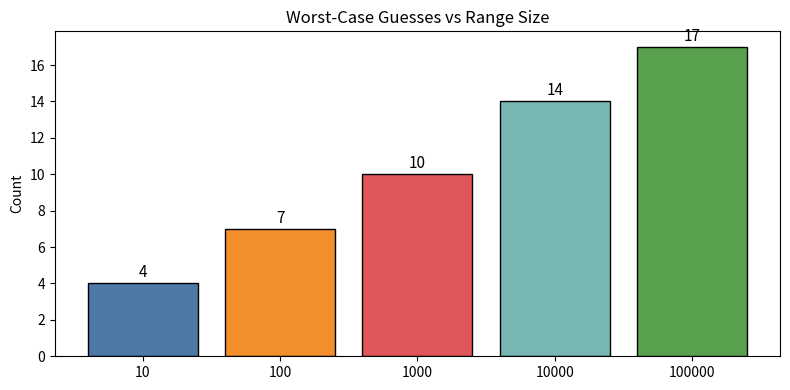
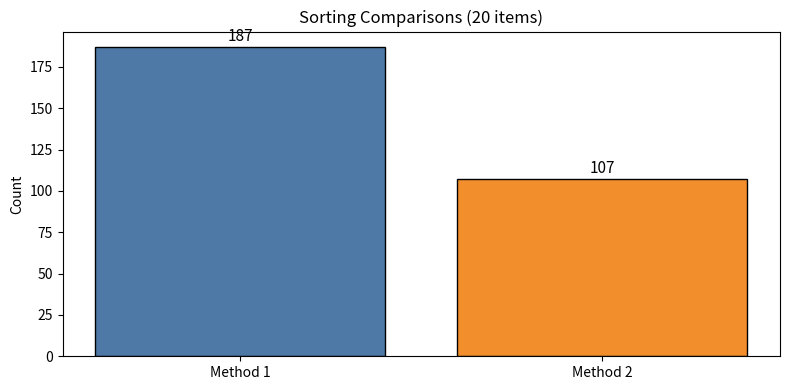
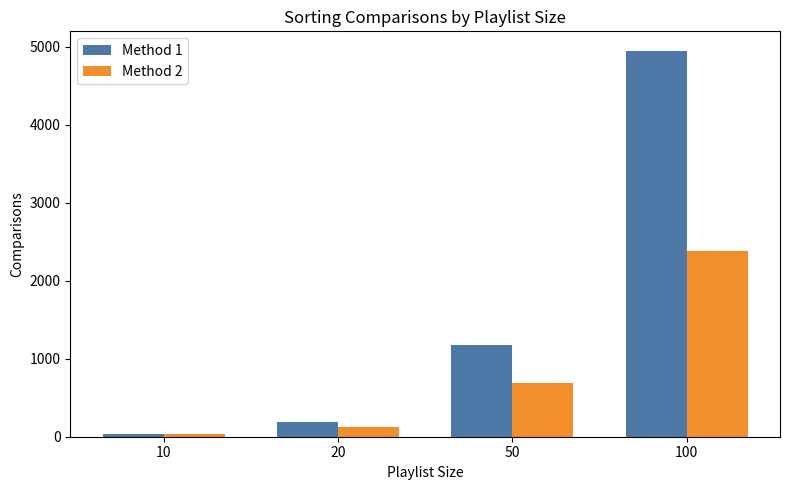

Generate these figures, in order, with matplotlib:
# === HELPER FUNCTIONS (provided -- just run this cell) ===

import time
import random
import matplotlib.pyplot as plt

def plot_comparisons(labels, values, title="Comparison Counts"):
    """Bar chart comparing counts (e.g., number of comparisons)."""
    plt.figure(figsize=(8, 4))
    colours = ['#4e79a7', '#f28e2b', '#e15759', '#76b7b2', '#59a14f']
    plt.bar(labels, values, color=colours[:len(labels)], edgecolor='black')
    plt.ylabel('Count')
    plt.title(title)
    for i, v in enumerate(values):
        plt.text(i, v + max(values)*0.02, str(v), ha='center', fontsize=11)
    plt.tight_layout()
    plt.show()

def time_function(func, *args, repeats=1000):
    """Time a function call, averaged over many repeats. Returns seconds."""
    start = time.perf_counter()
    for _ in range(repeats):
        func(*args)
    elapsed = (time.perf_counter() - start) / repeats
    return elapsed

def plot_timing(labels, times, title="Execution Time"):
    """Bar chart comparing execution times."""
    plt.figure(figsize=(8, 4))
    colours = ['#4e79a7', '#f28e2b', '#e15759']
    plt.bar(labels, [t * 1000 for t in times], color=colours[:len(labels)], edgecolor='black')
    plt.ylabel('Time (milliseconds)')
    plt.title(title)
    for i, t in enumerate(times):
        plt.text(i, t*1000 + max(times)*1000*0.02, f"{t*1000:.4f} ms", ha='center', fontsize=10)
    plt.tight_layout()
    plt.show()

def scrambled_playlist(n=20):
    """Generate a shuffled list of n song titles (as numbered strings)."""
    songs = [f"Track {i+1:02d}" for i in range(n)]
    random.shuffle(songs)
    return songs

def show_sort_progress(items, title=""):
    """Print a compact view of a list during sorting."""
    display = [str(x) for x in items[:30]]
    if len(items) > 30:
        display.append("...")
    print(f"  {title}: [{', '.join(display)}]")

print("Helper functions loaded.")

# Here is the secret message (a mix of decimal, binary, and hex codes)
secret = [0x48, 101, 0b1101100, 0b1101100, 111, 0x2C, 32, 
          0b1110111, 0x6F, 114, 0b1101100, 100, 0x21]

# Quick demo of chr() and number bases
print("chr(72) =", chr(72))
print("0b1001000 =", 0b1001000)
print("0x48 =", 0x48)

# Pseudocode:
# For each code in the list of codes:
#     convert it to its character with chr()
#     add that character to a running string
# Return the finished string


def decode_message(codes):
    """Decode a list of ASCII codes into a string."""
    message = ""
    for code in codes:
        message += chr(code)
    return message


# Test your function
print(decode_message(secret))

# Manual conversions: show your working
# 42 in binary:
#   42 / 2 = 21 remainder 0
#   21 / 2 = 10 remainder 1
#   10 / 2 = 5  remainder 0
#   5  / 2 = 2  remainder 1
#   2  / 2 = 1  remainder 0
#   1  / 2 = 0  remainder 1
#   Reading the remainders bottom to top: 101010
#
# 42 in hex:
#   42 / 16 = 2 remainder 10 (which is "A" in hex)
#   2  / 16 = 0 remainder 2
#   Reading the remainders bottom to top: 2A

# Verify with Python
print("42 in binary:", bin(42))
print("42 in hex:", hex(42))


# Your secret message
my_message = [72, 0b1101001, 0x21]   # "Hi!" written as decimal, binary, and hex codes

# Decode it
print(decode_message(my_message))


# Pseudocode:
# Keep a low bound, a high bound, and a guess counter starting at 0.
# While low <= high:
#     guess the midpoint of the current range, and count the guess
#     if the guess equals the target, stop and return the guess count
#     if the guess is too low, move low up past it
#     if the guess is too high, move high down past it


def guessing_game(target, low, high):
    """
    Use binary search to find the target number.

    Returns:
        the number of guesses it took
    """
    guesses = 0
    while low <= high:
        guess = (low + high) // 2
        guesses += 1
        if guess == target:
            return guesses
        elif guess < target:
            low = guess + 1
        else:
            high = guess - 1
    return guesses


# Test: guess a number between 1 and 100
print(guessing_game(73, 1, 100))

# Test: guess a number between 1 and 1,000,000
print(guessing_game(314159, 1, 1000000))


import math

# Verify the log2 relationship
for n in [100, 1000, 1000000]:
    print(f"log2({n}) = {math.log2(n):.2f}, ceiling = {math.ceil(math.log2(n))}")

# Run the game for EVERY number in 1-100 and find the maximum guesses:
worst = 0
for target in range(1, 101):
    guesses = guessing_game(target, 1, 100)
    if guesses > worst:
        worst = guesses
print("Worst case for range 1-100:", worst, "guesses")


# Compare guessing game efficiency across different range sizes
sizes = [10, 100, 1000, 10000, 100000]
max_guesses = []

for size in sizes:
    # Find the worst case: try every possible target
    worst = 0
    for target in range(1, size + 1):
        guesses = guessing_game(target, 1, size)
        if guesses > worst:
            worst = guesses
    max_guesses.append(worst)

plot_comparisons([str(s) for s in sizes], max_guesses, 
                 "Worst-Case Guesses vs Range Size")

# Pseudocode:
# sigma(func, start, end):
#     total = 0
#     for i from start to end (inclusive): total += func(i)
#     return total
#
# pi_product(func, start, end):
#     product = 1
#     for i from start to end (inclusive): product *= func(i)
#     return product


def sigma(func, start, end):
    """Compute the sum of func(i) for i from start to end (inclusive)."""
    total = 0
    for i in range(start, end + 1):
        total += func(i)
    return total

def pi_product(func, start, end):
    """Compute the product of func(i) for i from start to end (inclusive)."""
    product = 1
    for i in range(start, end + 1):
        product *= func(i)
    return product


# Test cases -- verify by hand first, then check

# sigma(lambda i: i, 1, 5) should be 1+2+3+4+5 = 15
# sigma(lambda i: i**2, 1, 4) should be 1+4+9+16 = 30
# pi_product(lambda i: i, 1, 5) should be 5! = 120
print(sigma(lambda i: i, 1, 5))
print(sigma(lambda i: i**2, 1, 4))
print(pi_product(lambda i: i, 1, 5))


# Your calculations here
print("Sum 1 to 100:", sigma(lambda i: i, 1, 100), "expected 5050")
print("Harmonic sum (first 10 terms):", sigma(lambda i: 1 / i, 1, 10))
print("10!:", pi_product(lambda i: i, 1, 10))


# Pseudocode for both approaches:
# fib_loop(n):
#     keep two running values a and b, starting at the first two Fibonacci numbers
#     step forward n-1 times, each time shifting (a, b) to (b, a+b)
#     return a
#
# fib_recursive(n):
#     if n is 1 or 2, return 1
#     otherwise return fib_recursive(n-1) + fib_recursive(n-2)


def fib_loop(n):
    """Compute the n-th Fibonacci number using a simple loop."""
    a, b = 1, 1
    for _ in range(n - 1):
        a, b = b, a + b
    return a

def fib_recursive(n):
    """Compute the n-th Fibonacci number using recursion (naive)."""
    if n <= 2:
        return 1
    return fib_recursive(n - 1) + fib_recursive(n - 2)


# Test both: they should give the same answers
for i in [1, 5, 10, 15, 20]:
    print(f"fib({i}): loop={fib_loop(i)}, recursive={fib_recursive(i)}")


# Time both methods for increasing values of n
# WARNING: fib_recursive gets very slow! Don't go above 35 or so.

ns = [10, 15, 20, 25, 30]
loop_times = []
recursive_times = []

for n in ns:
    t_loop = time_function(fib_loop, n, repeats=100)
    t_rec = time_function(fib_recursive, n, repeats=10)  # fewer repeats -- it's slow!
    loop_times.append(t_loop)
    recursive_times.append(t_rec)
    print(f"n={n}: loop={t_loop*1000:.4f}ms, recursive={t_rec*1000:.4f}ms")

# Pseudocode for your two chosen algorithms:
# For each algorithm, walk through the same idea as the earlier notebooks:
# compare neighbouring elements, swap when they are out of order, and add
# one to a comparisons counter every time two elements are compared,
# whether or not that comparison leads to a swap.


playlist = scrambled_playlist(20)
print("Scrambled:", playlist)

def sort_method_1(items):
    """
    Sort using bubble sort.
    Returns: (sorted list, number of comparisons)
    """
    items = items.copy()
    comparisons = 0
    n = len(items)
    for i in range(n):
        swapped = False
        for j in range(n - 1 - i):
            comparisons += 1
            if items[j] > items[j + 1]:
                items[j], items[j + 1] = items[j + 1], items[j]
                swapped = True
        if not swapped:
            break
    return items, comparisons

def sort_method_2(items):
    """
    Sort using insertion sort.
    Returns: (sorted list, number of comparisons)
    """
    items = items.copy()
    comparisons = 0
    for i in range(1, len(items)):
        current = items[i]
        j = i - 1
        while j >= 0:
            comparisons += 1
            if items[j] <= current:
                break
            items[j + 1] = items[j]
            j -= 1
        items[j + 1] = current
    return items, comparisons


# Test both on the same scrambled playlist
sorted1, comps1 = sort_method_1(playlist)
sorted2, comps2 = sort_method_2(playlist)

print("Method 1 sorted correctly:", sorted1 == sorted(playlist))
print("Method 2 sorted correctly:", sorted2 == sorted(playlist))

plot_comparisons(["Method 1", "Method 2"], [comps1, comps2],
                 "Sorting Comparisons (20 items)")

# Compare at different sizes
sizes = [10, 20, 50, 100]
m1_counts = []
m2_counts = []

for size in sizes:
    data = scrambled_playlist(size)
    _, c1 = sort_method_1(data)
    _, c2 = sort_method_2(data)
    m1_counts.append(c1)
    m2_counts.append(c2)

# Plot side by side
fig, ax = plt.subplots(figsize=(8, 5))
x = range(len(sizes))
width = 0.35
ax.bar([i - width/2 for i in x], m1_counts, width, label='Method 1', color='#4e79a7')
ax.bar([i + width/2 for i in x], m2_counts, width, label='Method 2', color='#f28e2b')
ax.set_xticks(list(x))
ax.set_xticklabels([str(s) for s in sizes])
ax.set_xlabel('Playlist Size')
ax.set_ylabel('Comparisons')
ax.set_title('Sorting Comparisons by Playlist Size')
ax.legend()
plt.tight_layout()
plt.show()

# Test with an already-sorted playlist
sorted_playlist = [f"Track {i+1:02d}" for i in range(50)]
_, c1_sorted = sort_method_1(sorted_playlist)
_, c2_sorted = sort_method_2(sorted_playlist)
print("Already sorted -- Method 1:", c1_sorted, "comparisons")
print("Already sorted -- Method 2:", c2_sorted, "comparisons")
